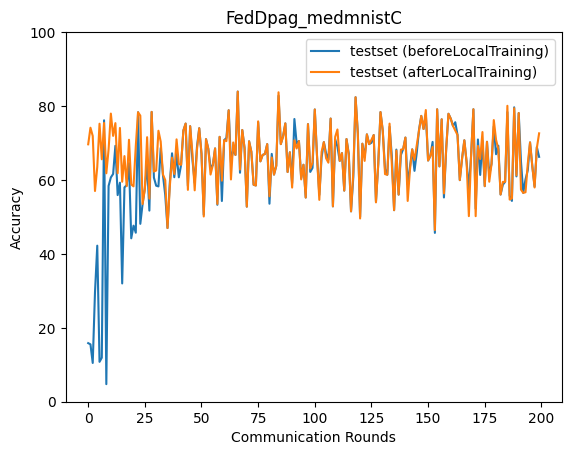

The data file committed next to this chart (first rows):
epoch, accuracy_test_before, accuracy_test_after
0, 15.85, 69.65
1, 15.52, 74.14
2, 10.49, 71.91
3, 29.64, 57.01
4, 42.22, 63.52
5, 10.79, 75.22
6, 11.91, 65.6
7, 76.14, 75.42
8, 4.754, 61.81
9, 58.39, 68.26
10, 60.69, 77.96
11, 61.62, 71.93
12, 69.25, 75.38
13, 55.91, 61.82
14, 59.26, 74.07
15, 32.0, 59.52
16, 57.99, 66.46
17, 58.6, 58.32
18, 64.56, 70.88
19, 44.21, 58.78
20, 47.64, 58.27
21, 45.73, 69.15
22, 78.33, 78.33
23, 48.13, 77.4
24, 53.5, 53.5
25, 57.77, 57.47
26, 64.3, 71.57
27, 51.71, 54.94
28, 78.41, 78.41
29, 60.63, 62.28
30, 58.45, 62.56
31, 58.25, 73.31
32, 68.66, 70.37
33, 61.24, 61.47
34, 55.94, 59.96
35, 47, 47
36, 59.03, 58.1
37, 67.22, 66.04
38, 60.74, 61.6
39, 67.01, 70.98
40, 60.72, 64.31
41, 64.09, 64.09
42, 73.36, 73.36
43, 75.26, 75.26
44, 58.4, 57.32
45, 74.55, 74.55
46, 65.46, 67.2
47, 59.23, 57.2
48, 68.94, 68.17
49, 74, 74
50, 67.12, 67.12
51, 50.59, 50.12
52, 71.04, 71.04
53, 68.45, 68.45
54, 63.36, 61.47
55, 64.02, 64.02
56, 68.53, 68.53
57, 53.29, 53.52
58, 71.66, 71.66
59, 54.31, 59.81
... 140 more rows
